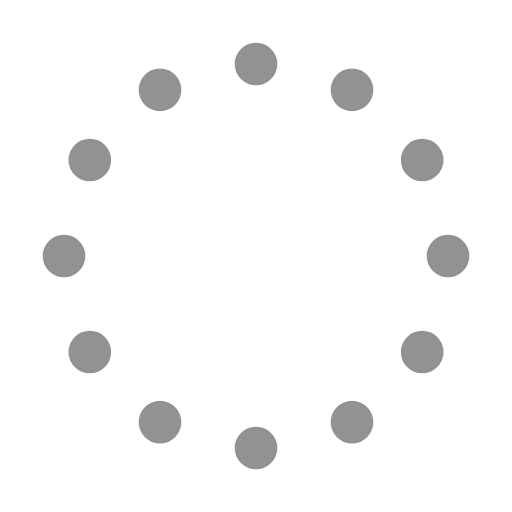
t = 0.00 s
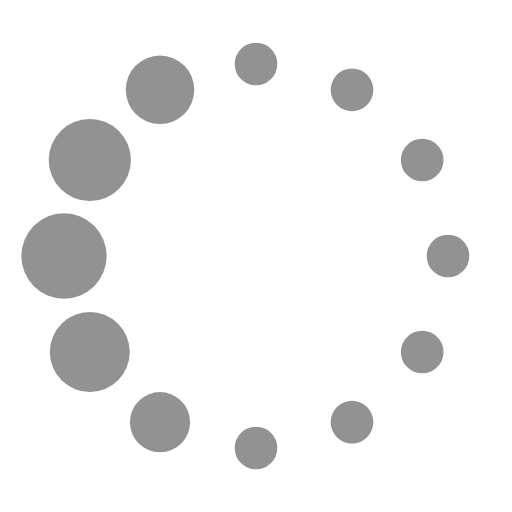
t = 1.50 s
t = 3.00 s: frame unchanged from t = 1.50 s, image omitted
t = 4.50 s: frame unchanged from t = 1.50 s, image omitted

The animated SVG that drew these frames (rendered in a browser with its animation timeline set to each time). Animation: 13 SMIL elements (animate=12,animateTransform=1); one cycle of 6.00 s, repeats indefinitely.

<svg fill="#929292FF" viewBox="0 0 24 24" xmlns="http://www.w3.org/2000/svg"><g><circle cx="12" cy="3" r="1"><animate id="spinner_7Z73" begin="0;spinner_tKsu.end-0.5s" attributeName="r" calcMode="spline" dur="0.6s" values="1;2;1" keySplines=".27,.42,.37,.99;.53,0,.61,.73"/></circle><circle cx="16.50" cy="4.21" r="1"><animate id="spinner_Wd87" begin="spinner_7Z73.begin+0.1s" attributeName="r" calcMode="spline" dur="0.6s" values="1;2;1" keySplines=".27,.42,.37,.99;.53,0,.61,.73"/></circle><circle cx="7.50" cy="4.21" r="1"><animate id="spinner_tKsu" begin="spinner_9Qlc.begin+0.1s" attributeName="r" calcMode="spline" dur="0.6s" values="1;2;1" keySplines=".27,.42,.37,.99;.53,0,.61,.73"/></circle><circle cx="19.79" cy="7.50" r="1"><animate id="spinner_lMMO" begin="spinner_Wd87.begin+0.1s" attributeName="r" calcMode="spline" dur="0.6s" values="1;2;1" keySplines=".27,.42,.37,.99;.53,0,.61,.73"/></circle><circle cx="4.21" cy="7.50" r="1"><animate id="spinner_9Qlc" begin="spinner_Khxv.begin+0.1s" attributeName="r" calcMode="spline" dur="0.6s" values="1;2;1" keySplines=".27,.42,.37,.99;.53,0,.61,.73"/></circle><circle cx="21.00" cy="12.00" r="1"><animate id="spinner_5L9t" begin="spinner_lMMO.begin+0.1s" attributeName="r" calcMode="spline" dur="0.6s" values="1;2;1" keySplines=".27,.42,.37,.99;.53,0,.61,.73"/></circle><circle cx="3.00" cy="12.00" r="1"><animate id="spinner_Khxv" begin="spinner_ld6P.begin+0.1s" attributeName="r" calcMode="spline" dur="0.6s" values="1;2;1" keySplines=".27,.42,.37,.99;.53,0,.61,.73"/></circle><circle cx="19.79" cy="16.50" r="1"><animate id="spinner_BfTD" begin="spinner_5L9t.begin+0.1s" attributeName="r" calcMode="spline" dur="0.6s" values="1;2;1" keySplines=".27,.42,.37,.99;.53,0,.61,.73"/></circle><circle cx="4.21" cy="16.50" r="1"><animate id="spinner_ld6P" begin="spinner_XyBs.begin+0.1s" attributeName="r" calcMode="spline" dur="0.6s" values="1;2;1" keySplines=".27,.42,.37,.99;.53,0,.61,.73"/></circle><circle cx="16.50" cy="19.79" r="1"><animate id="spinner_7gAK" begin="spinner_BfTD.begin+0.1s" attributeName="r" calcMode="spline" dur="0.6s" values="1;2;1" keySplines=".27,.42,.37,.99;.53,0,.61,.73"/></circle><circle cx="7.50" cy="19.79" r="1"><animate id="spinner_XyBs" begin="spinner_HiSl.begin+0.1s" attributeName="r" calcMode="spline" dur="0.6s" values="1;2;1" keySplines=".27,.42,.37,.99;.53,0,.61,.73"/></circle><circle cx="12" cy="21" r="1"><animate id="spinner_HiSl" begin="spinner_7gAK.begin+0.1s" attributeName="r" calcMode="spline" dur="0.6s" values="1;2;1" keySplines=".27,.42,.37,.99;.53,0,.61,.73"/></circle><animateTransform attributeName="transform" type="rotate" dur="6s" values="360 12 12;0 12 12" repeatCount="indefinite"/></g></svg>
